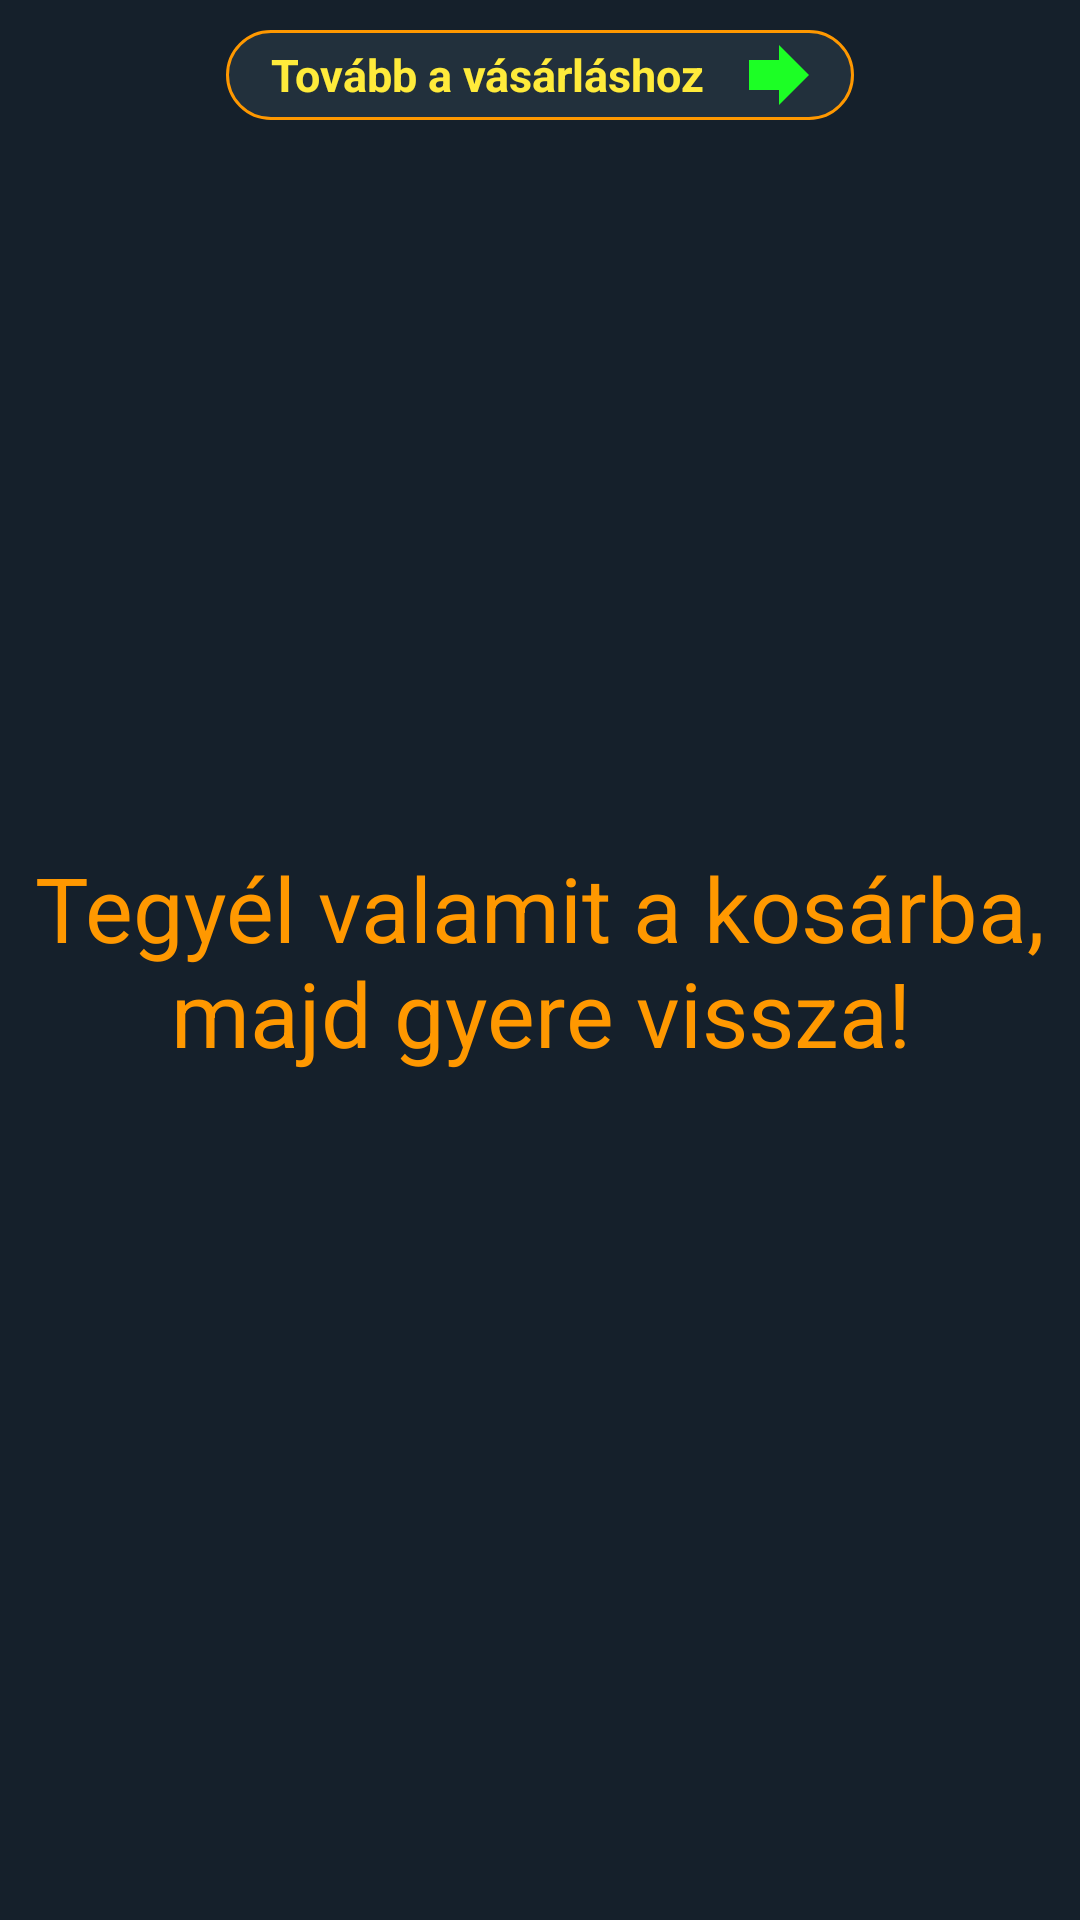

Write the Android layout XML for this screen, with the resource values it uses.
<!-- AndroidManifest.xml: application theme Theme.ProductOrdering -->
<!-- res/layout/activity_cart_list.xml -->
<?xml version="1.0" encoding="utf-8"?>
<androidx.constraintlayout.widget.ConstraintLayout xmlns:android="http://schemas.android.com/apk/res/android"
    xmlns:app="http://schemas.android.com/apk/res-auto"
    xmlns:tools="http://schemas.android.com/tools"
    android:layout_width="match_parent"
    android:layout_height="match_parent"
    android:background="@color/blue1"
    tools:context=".CartListActivity">

    <TextView
        android:id="@+id/emptyCart"
        android:layout_width="match_parent"
        android:layout_height="wrap_content"
        android:gravity="center"
        android:text="Tegyél valamit a kosárba, majd gyere vissza!"
        android:textColor="@color/orange"
        android:textSize="30sp"
        app:layout_constraintBottom_toBottomOf="parent"
        app:layout_constraintEnd_toEndOf="parent"
        app:layout_constraintStart_toStartOf="parent"
        app:layout_constraintTop_toTopOf="parent" />

    <LinearLayout
        android:id="@+id/continueToOrder"
        android:layout_width="wrap_content"
        android:layout_height="wrap_content"
        android:layout_centerHorizontal="true"
        android:background="@drawable/background_with_curved_edge"
        app:layout_constraintEnd_toEndOf="parent"
        android:layout_marginTop="10dp"
        app:layout_constraintStart_toStartOf="parent"
        app:layout_constraintTop_toTopOf="parent">

        <TextView
            android:layout_width="wrap_content"
            android:layout_height="wrap_content"
            android:layout_gravity="center"
            android:text="@string/continue_to_order"
            android:textColor="@color/yellow"
            android:textSize="15sp"
            android:textStyle="bold"
            android:paddingLeft="@dimen/default_margin"
            android:paddingStart="@dimen/default_margin" />

        <FrameLayout
            android:layout_width="wrap_content"
            android:layout_height="wrap_content"
            android:layout_gravity="center"
            android:background="?attr/selectableItemBackgroundBorderless">

            <ImageView
                android:layout_width="50dp"
                android:layout_height="30dp"
                android:layout_gravity="center"
                android:src="@drawable/forward_icon" />

        </FrameLayout>

    </LinearLayout>

    <LinearLayout
        android:id="@+id/recyclerViewLayout"
        android:layout_width="match_parent"
        android:layout_height="wrap_content"
        app:layout_constraintEnd_toEndOf="parent"
        app:layout_constraintStart_toStartOf="parent"
        android:paddingBottom="40dp"
        app:layout_constraintTop_toBottomOf="@+id/continueToOrder">

        <androidx.recyclerview.widget.RecyclerView
            android:id="@+id/cartRecyclerView"
            android:layout_width="match_parent"
            android:layout_height="match_parent"
            android:scrollbars="vertical" />

    </LinearLayout>

</androidx.constraintlayout.widget.ConstraintLayout>
<!-- resources referenced by this layout -->
<resources>
  <color name="blue1">#15202B</color>
  <color name="orange">#FF9800</color>
  <color name="yellow">#FFEB3B</color>
  <dimen name="default_margin">15dp</dimen>
  <!-- drawable background_with_curved_edge (drawable-v24) -->
  <?xml version="1.0" encoding="UTF-8"?>
  <shape xmlns:android="http://schemas.android.com/apk/res/android"
      android:layout_width="wrap_content"
      android:layout_height="wrap_content">
  
      <solid android:color="@color/blue3" />
  
      <corners android:radius="20dp" />
  
      <stroke android:width="1dp" android:color="@color/orange"/>
  
      <padding
          android:bottom="0dp"
          android:left="0dp"
          android:right="0dp"
          android:top="0dp" />
  </shape>
  <!-- drawable forward_icon (drawable) -->
  <vector xmlns:android="http://schemas.android.com/apk/res/android"
      android:width="24dp"
      android:height="24dp"
      android:viewportWidth="24"
      android:viewportHeight="24"
      android:tint="@color/green"
      android:autoMirrored="true">
    <path
        android:fillColor="@android:color/white"
        android:pathData="M12,8V4l8,8 -8,8v-4H4V8z"/>
  </vector>
  <string name="continue_to_order">Tovább a vásárláshoz</string>
  <style name="Theme.ProductOrdering" parent="Theme.MaterialComponents.DayNight.DarkActionBar">
          
          <item name="colorPrimary">@color/blue2</item>
          <item name="colorPrimaryVariant">@color/purple_700</item>
          <item name="colorOnPrimary">@color/white</item>
          
          <item name="colorSecondary">@color/teal_200</item>
          <item name="colorSecondaryVariant">@color/teal_700</item>
          <item name="colorOnSecondary">@color/black</item>
          
          <item name="android:statusBarColor" tools:targetApi="l">?attr/colorPrimaryVariant</item>
          
      </style>
  <color name="blue3">#22303C</color>
  <color name="green">#1CFF25</color>
  <color name="blue2">#192734</color>
  <color name="purple_700">#FF3700B3</color>
  <color name="white">#FFFFFFFF</color>
  <color name="teal_200">#FF03DAC5</color>
  <color name="teal_700">#FF018786</color>
  <color name="black">#FF000000</color>
</resources>
